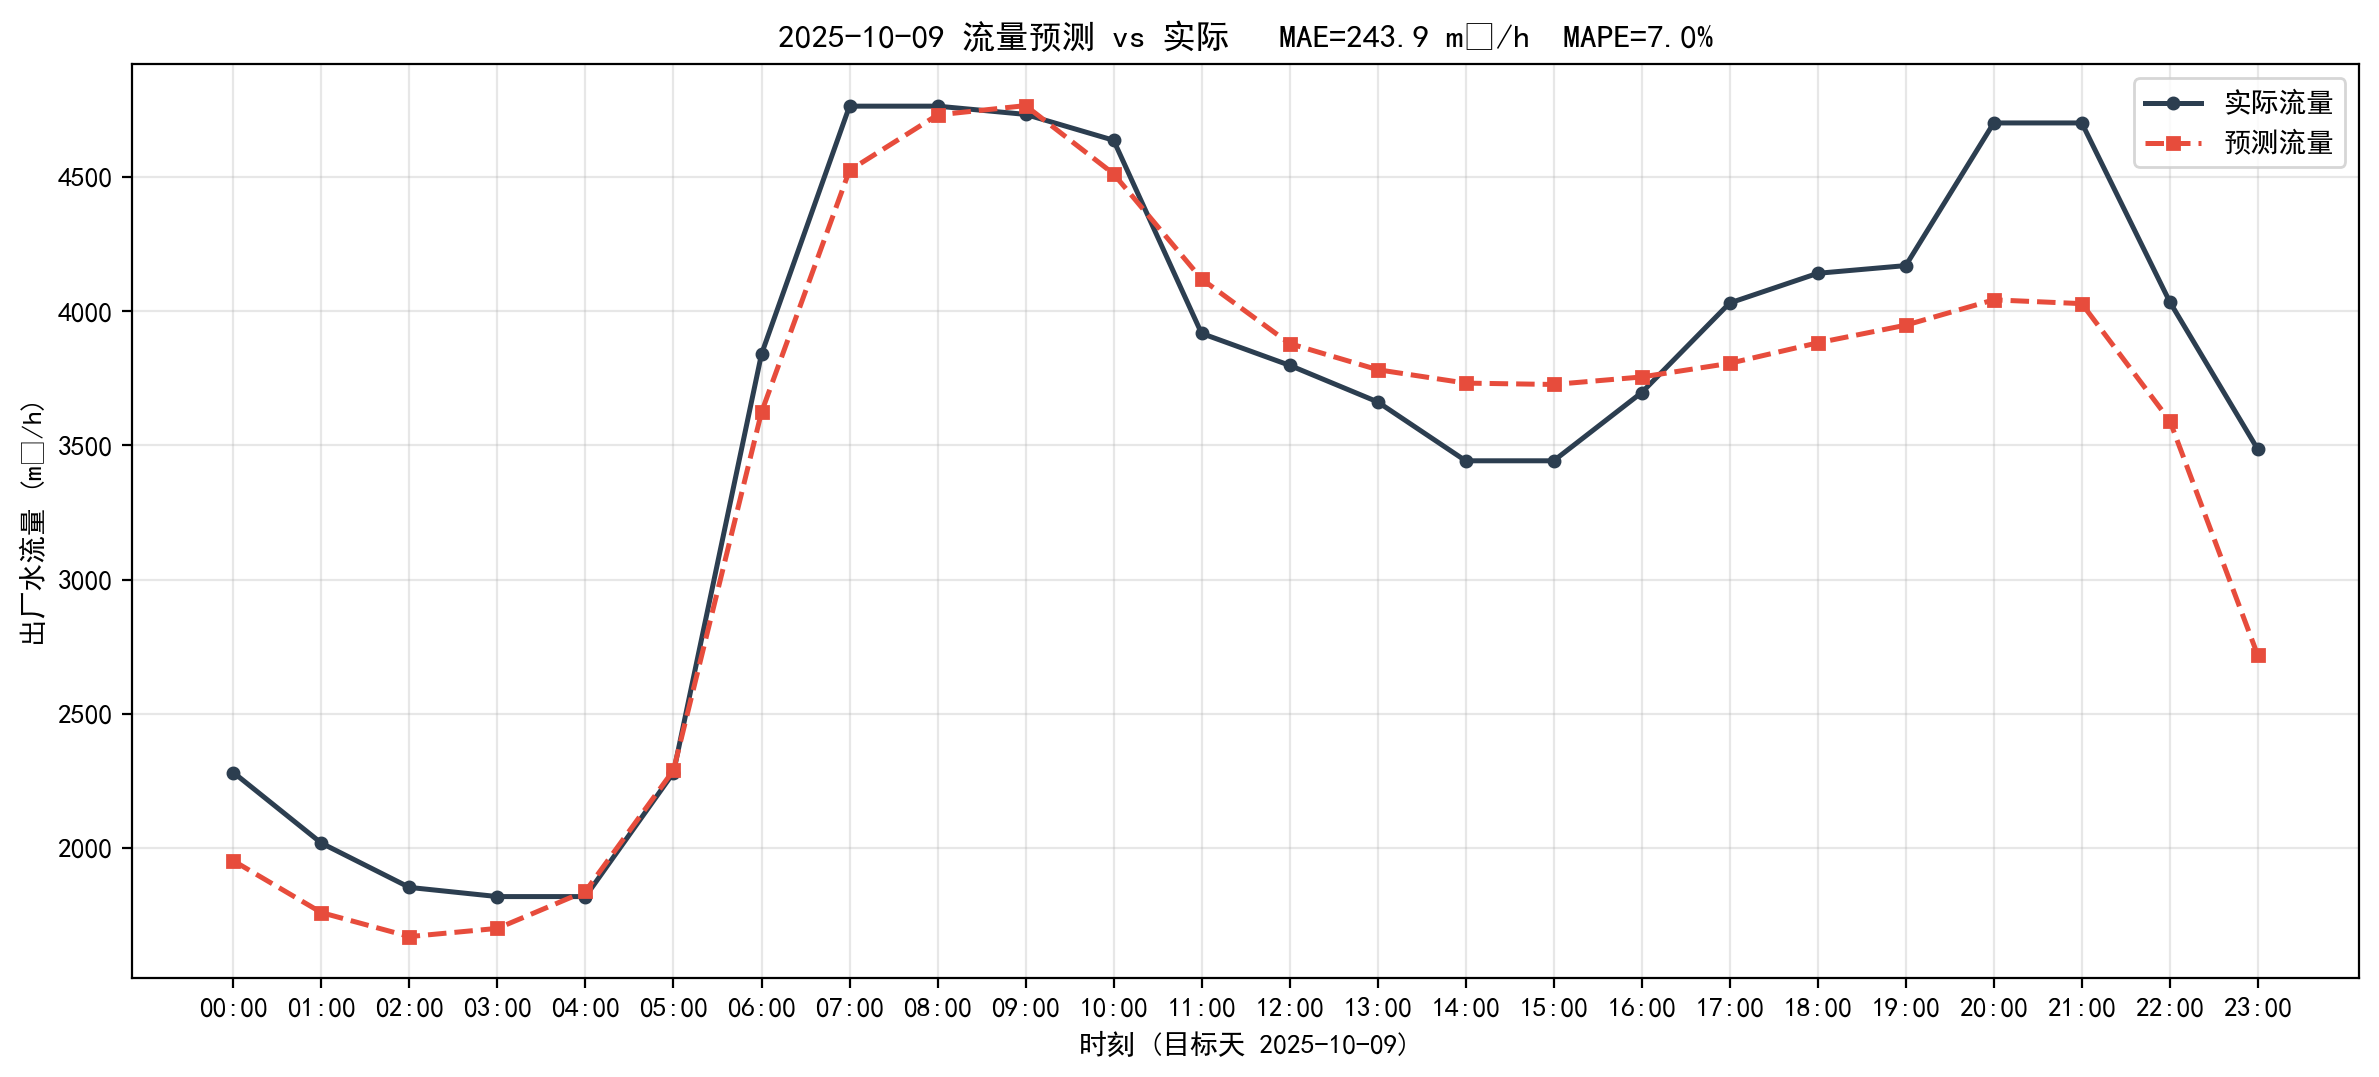

Source data for this figure (header and first rows):
timestamp, actual, predict, abs_err
2025-10-09 00:00:00, 2280, 1951, 329.3
2025-10-09 01:00:00, 2017, 1758, 259
2025-10-09 02:00:00, 1852, 1669, 183.3
2025-10-09 03:00:00, 1818, 1699, 118.5
2025-10-09 04:00:00, 1818, 1838, 19.85
2025-10-09 05:00:00, 2280, 2289, 8.81
2025-10-09 06:00:00, 3840, 3624, 216.8
2025-10-09 07:00:00, 4765, 4526, 239.4
2025-10-09 08:00:00, 4765, 4732, 32.7
2025-10-09 09:00:00, 4734, 4767, 32.74
2025-10-09 10:00:00, 4638, 4513, 125.2
2025-10-09 11:00:00, 3918, 4120, 202.8
2025-10-09 12:00:00, 3799, 3880, 81.05
2025-10-09 13:00:00, 3662, 3782, 120
2025-10-09 14:00:00, 3443, 3732, 289.6
2025-10-09 15:00:00, 3443, 3727, 284.5
2025-10-09 16:00:00, 3697, 3755, 58.19
2025-10-09 17:00:00, 4031, 3806, 224.9
2025-10-09 18:00:00, 4142, 3882, 259.2
2025-10-09 19:00:00, 4170, 3948, 222.2
2025-10-09 20:00:00, 4702, 4043, 659.5
2025-10-09 21:00:00, 4702, 4029, 673.7
2025-10-09 22:00:00, 4035, 3592, 443.1
2025-10-09 23:00:00, 3485, 2717, 768.2
